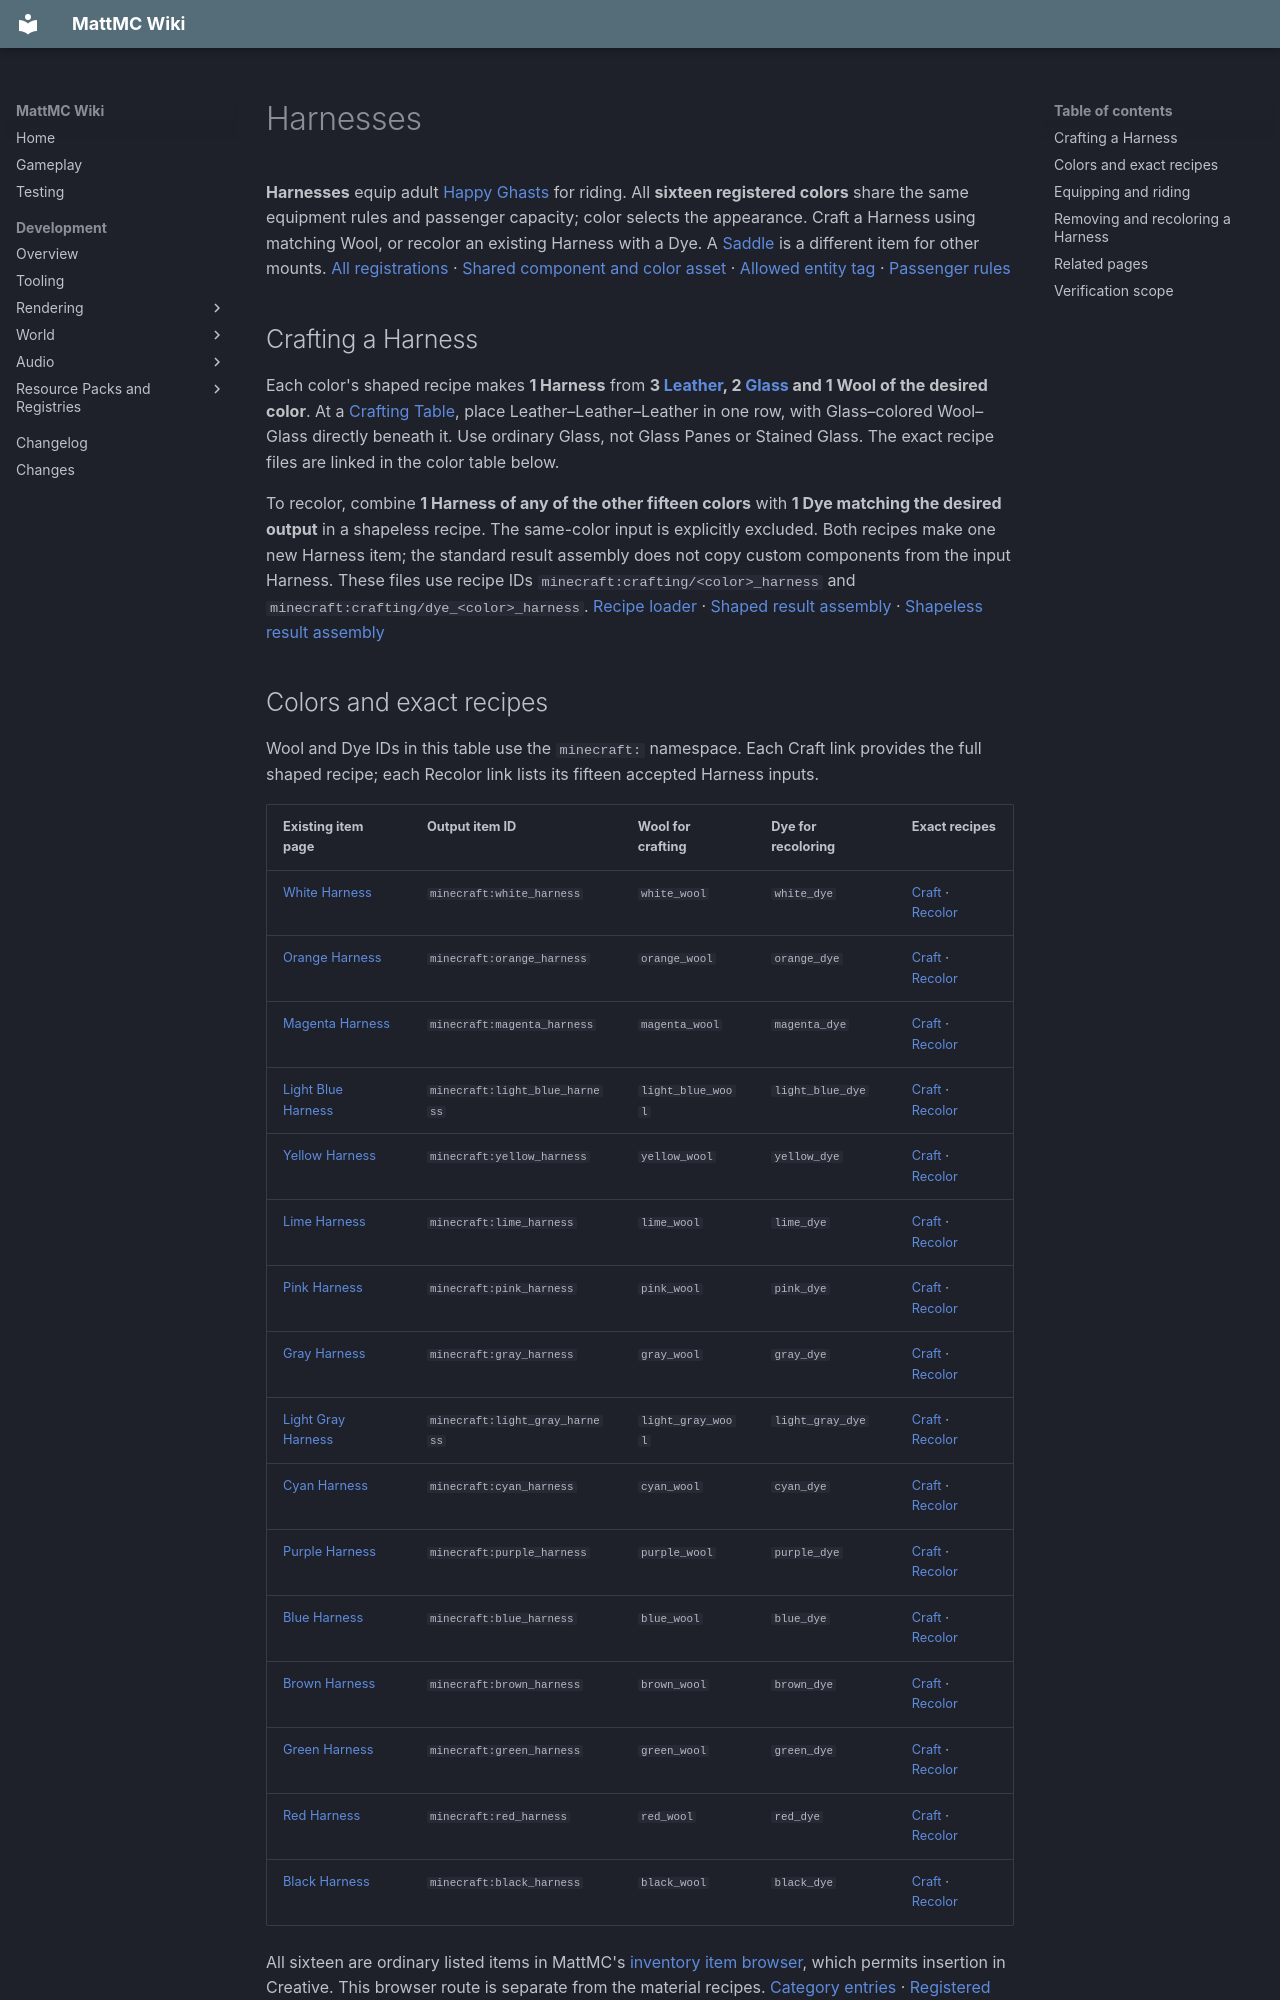

repository: HungLo2020/MattMC · page: gameplay/items/Harnesses/index.html · generator: mkdocs

# Harnesses

**Harnesses** equip adult [Happy Ghasts](../mobs/HappyGhast.md) for riding. All **sixteen registered colors** share the same equipment rules and passenger capacity; color selects the appearance. Craft a Harness using matching Wool, or recolor an existing Harness with a Dye. A [Saddle](Saddle.md) is a different item for other mounts. [All registrations][harness-items] · [Shared component and color asset][harness-component] · [Allowed entity tag][harness-target] · [Passenger rules][happy-seats]

## Crafting a Harness

Each color's shaped recipe makes **1 Harness** from **3 [Leather](Leather.md), 2 [Glass](Glass.md) and 1 Wool of the desired color**. At a [Crafting Table](../blocks/CraftingTable.md), place Leather–Leather–Leather in one row, with Glass–colored Wool–Glass directly beneath it. Use ordinary Glass, not Glass Panes or Stained Glass. The exact recipe files are linked in the color table below.

To recolor, combine **1 Harness of any of the other fifteen colors** with **1 Dye matching the desired output** in a shapeless recipe. The same-color input is explicitly excluded. Both recipes make one new Harness item; the standard result assembly does not copy custom components from the input Harness. These files use recipe IDs `minecraft:crafting/<color>_harness` and `minecraft:crafting/dye_<color>_harness`. [Recipe loader][recipe-load] · [Shaped result assembly][shaped-result] · [Shapeless result assembly][shapeless-result]

## Colors and exact recipes

Wool and Dye IDs in this table use the `minecraft:` namespace. Each Craft link provides the full shaped recipe; each Recolor link lists its fifteen accepted Harness inputs.

| Existing item page | Output item ID | Wool for crafting | Dye for recoloring | Exact recipes |
| --- | --- | --- | --- | --- |
| [White Harness](WhiteHarness.md) | `minecraft:white_harness` | `white_wool` | `white_dye` | [Craft][craft-white] · [Recolor][dye-white] |
| [Orange Harness](OrangeHarness.md) | `minecraft:orange_harness` | `orange_wool` | `orange_dye` | [Craft][craft-orange] · [Recolor][dye-orange] |
| [Magenta Harness](MagentaHarness.md) | `minecraft:magenta_harness` | `magenta_wool` | `magenta_dye` | [Craft][craft-magenta] · [Recolor][dye-magenta] |
| [Light Blue Harness](LightBlueHarness.md) | `minecraft:light_blue_harness` | `light_blue_wool` | `light_blue_dye` | [Craft][craft-light_blue] · [Recolor][dye-light_blue] |
| [Yellow Harness](YellowHarness.md) | `minecraft:yellow_harness` | `yellow_wool` | `yellow_dye` | [Craft][craft-yellow] · [Recolor][dye-yellow] |
| [Lime Harness](LimeHarness.md) | `minecraft:lime_harness` | `lime_wool` | `lime_dye` | [Craft][craft-lime] · [Recolor][dye-lime] |
| [Pink Harness](PinkHarness.md) | `minecraft:pink_harness` | `pink_wool` | `pink_dye` | [Craft][craft-pink] · [Recolor][dye-pink] |
| [Gray Harness](GrayHarness.md) | `minecraft:gray_harness` | `gray_wool` | `gray_dye` | [Craft][craft-gray] · [Recolor][dye-gray] |
| [Light Gray Harness](LightGrayHarness.md) | `minecraft:light_gray_harness` | `light_gray_wool` | `light_gray_dye` | [Craft][craft-light_gray] · [Recolor][dye-light_gray] |
| [Cyan Harness](CyanHarness.md) | `minecraft:cyan_harness` | `cyan_wool` | `cyan_dye` | [Craft][craft-cyan] · [Recolor][dye-cyan] |
| [Purple Harness](PurpleHarness.md) | `minecraft:purple_harness` | `purple_wool` | `purple_dye` | [Craft][craft-purple] · [Recolor][dye-purple] |
| [Blue Harness](BlueHarness.md) | `minecraft:blue_harness` | `blue_wool` | `blue_dye` | [Craft][craft-blue] · [Recolor][dye-blue] |
| [Brown Harness](BrownHarness.md) | `minecraft:brown_harness` | `brown_wool` | `brown_dye` | [Craft][craft-brown] · [Recolor][dye-brown] |
| [Green Harness](GreenHarness.md) | `minecraft:green_harness` | `green_wool` | `green_dye` | [Craft][craft-green] · [Recolor][dye-green] |
| [Red Harness](RedHarness.md) | `minecraft:red_harness` | `red_wool` | `red_dye` | [Craft][craft-red] · [Recolor][dye-red] |
| [Black Harness](BlackHarness.md) | `minecraft:black_harness` | `black_wool` | `black_dye` | [Craft][craft-black] · [Recolor][dye-black] |

All sixteen are ordinary listed items in MattMC's [inventory item browser](../mechanics/InventoryBrowser.md), which permits insertion in Creative. This browser route is separate from the material recipes. [Category entries][equipment-category] · [Registered Harness family][harness-tag]

## Equipping and riding

Use a Harness on a **living adult Happy Ghast with an empty body slot**. It takes one Harness and marks that equipment for recovery on death under the usual loot conditions. A ghastling cannot use that slot, and an occupied slot is not replaced by simply applying another color. No taming condition is present in the Happy Ghast's equipment gate. [Adult slot and interaction][happy-equip] · [Item component dispatch][item-interaction] · [Equip action][equip-action]

A dispenser can also equip a Harness. Put the adult so that its body intersects the block directly in front of the dispenser; the equipment action selects the first eligible living target in that block. The target must be alive, not a spectator, allowed by the Harness component, and have an empty eligible body slot. If no target qualifies, the dispenser falls back to ordinary item dispensing. [Component dispatch][dispenser-dispatch] · [Target selection and fallback][dispenser-action] · [Eligibility][dispenser-gates] · [Happy Ghast slot][happy-equip]

After equipping, interact without Sneak/Crouch to board. **Four passengers** is the Happy Ghast's capacity; the player in the first seat controls it when the stay-still timeout is clear. A Harness does not increase capacity or add armor protection simply because it occupies the body slot. The default Harness registration sets a stack limit of **1** and an equippable component, without a durability or armor-attribute component. [Riding and capacity][happy-equip] · [Controller gate][happy-seats] · [Registered properties][harness-items]

For movement, looking up/down, Jump, dismounting, and the temporary platform behavior, use the [Happy Ghast riding guide](../mobs/HappyGhast.md#riding-and-steering). For hatching its baby, use [Dried Ghast](../blocks/DriedGhast.md).

## Removing and recoloring a Harness

1. Have **all passengers dismount**
2. Interact with usable **[Shears](Shears.md)** without Sneak/Crouch
3. If the ghast has leash connections, that interaction may remove the connections first; repeat the equipment interaction once they are clear
4. Pick up the dropped Harness, use its target-color recoloring recipe if wanted, then equip the adult's now-empty body slot again

The shared shearing path costs **1 Shears durability** before normal modifiers. An equipment-change prevention effect can block removal except for a Creative player. Do not assume a mounted ghast or sneaking interaction will remove its Harness. [Unoccupied gate][shear-passengers] · [Leash priority and non-sneaking gate][equipment-shear] · [Removal, damage and drop][shear-action]

Player-equipped and dispenser-equipped Harnesses are marked for guaranteed equipment drops, but death recovery still passes the adult/mob-loot gate and equipment-drop prevention checks. Shearing is the direct recovery action; killing the animal is unnecessary. [Equip marking][equip-action] · [Dispenser marking][dispenser-action] · [Loot gate][loot-gate] · [Death dispatch][death-drops] · [Equipment checks][equipment-drops]

## Related pages

- [Happy Ghast](../mobs/HappyGhast.md) and [Happy Ghast Spawn Egg](HappyGhastSpawnEgg.md)
- [Dried Ghast](../blocks/DriedGhast.md), [Saddle](Saddle.md) and [Transport](../mechanics/Transport.md)
- [Items](Items.md)
